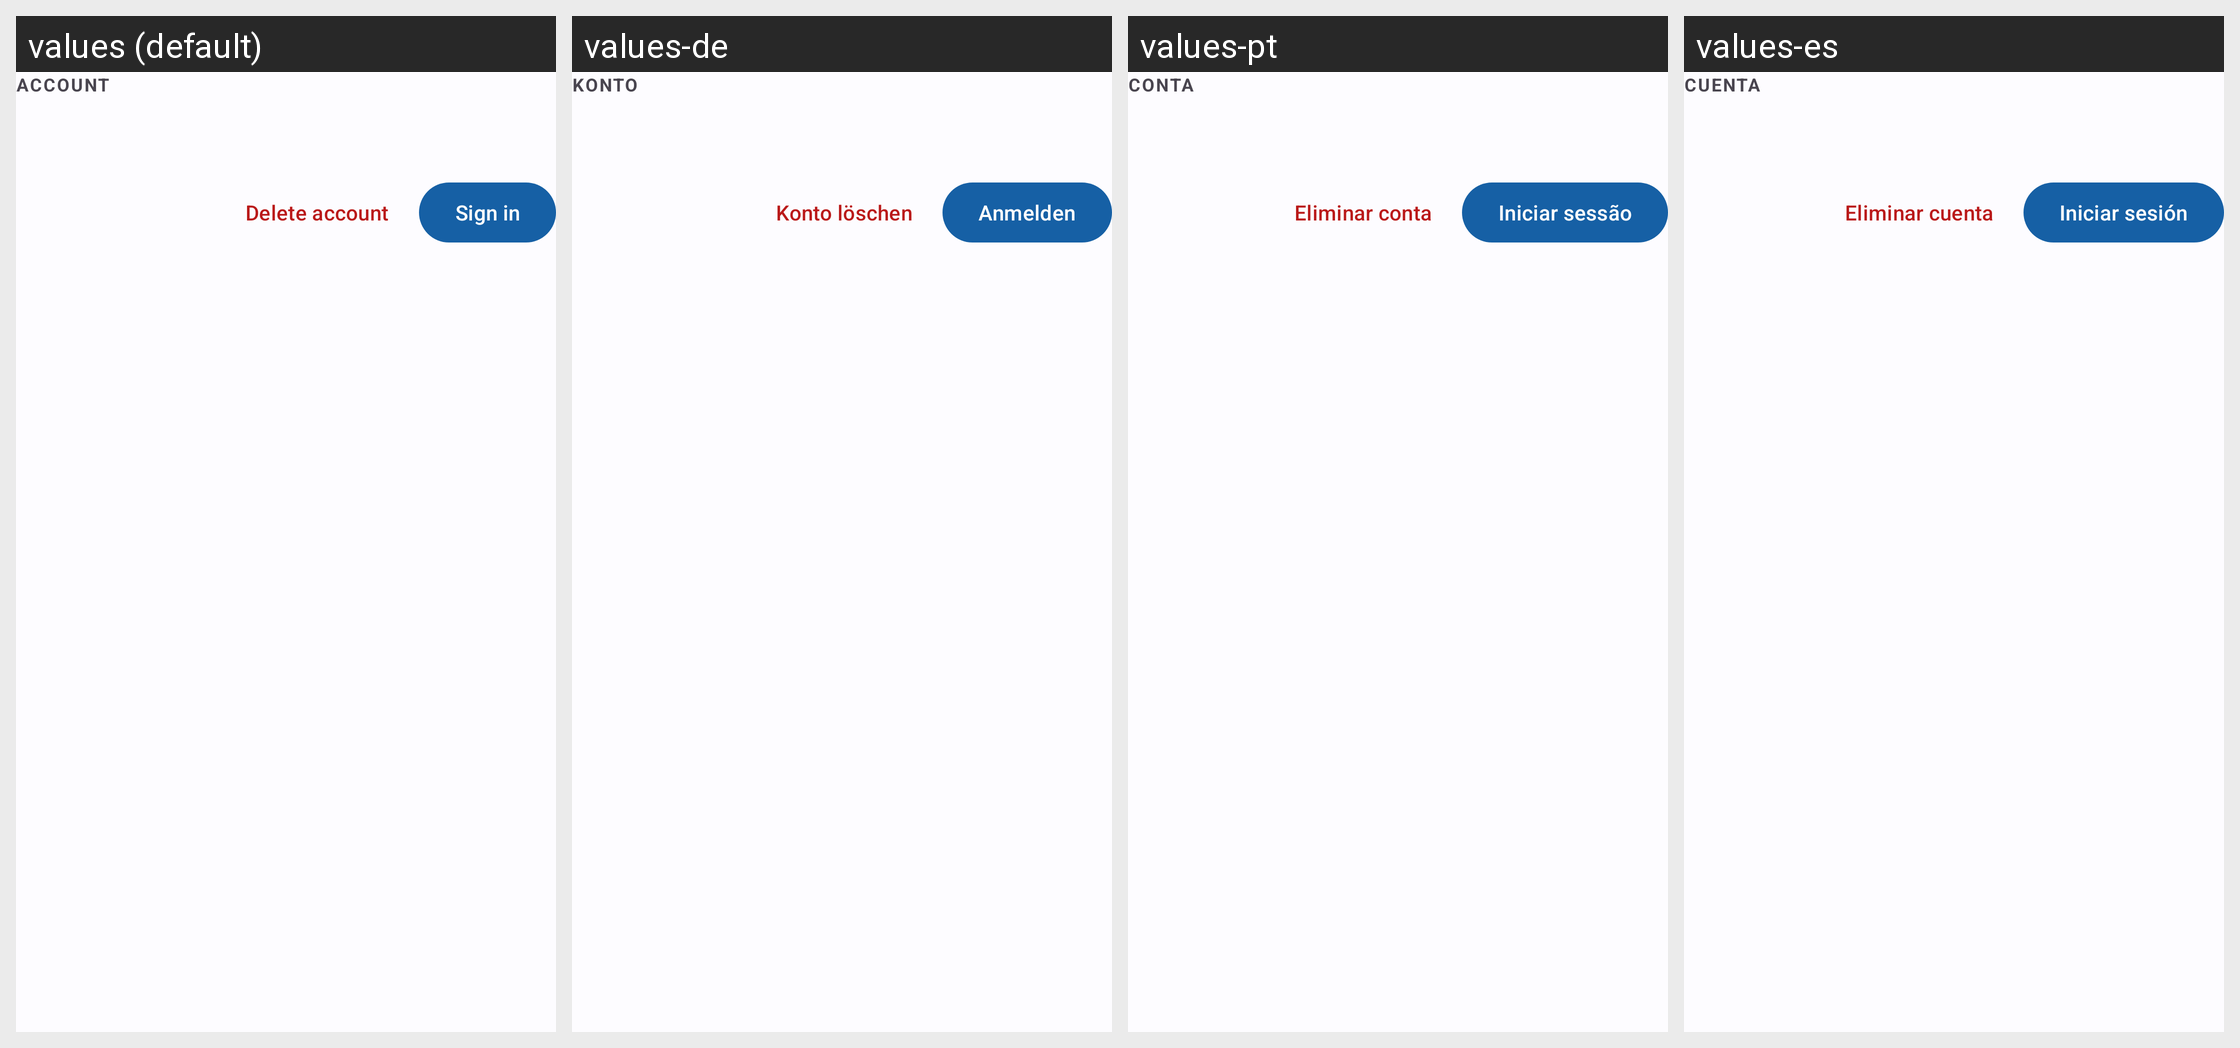

The Android screen above is rendered under several locales of the same app. Produce the string resources it draws, with the default and per-locale values.
Android screen res/layout/fragment_profile_account.xml rendered under 4 locales, left to right: values (default), values-de, values-pt, values-es. Device: Nexus 5 (rendered at 1080×1920; each locale shown at half size, 540×960, under a caption strip naming it); theme AppTheme.
Other locales in the repository, not shown: values-af, values-ar, values-fr, values-nd, values-sn, values-sw, values-zh.
Strings drawn on this screen, with the default value and each locale's value (text and hints the layout hard-codes, and strings that could not be matched under every locale, appear in the picture but are not listed):

account_section_title
  values: Account
  values-de: Konto
  values-pt: Conta
  values-es: Cuenta

account_delete
  values: Delete account
  values-de: Konto löschen
  values-pt: Eliminar conta
  values-es: Eliminar cuenta

account_title
  values: Sign in
  values-de: Anmelden
  values-pt: Iniciar sessão
  values-es: Iniciar sesión
